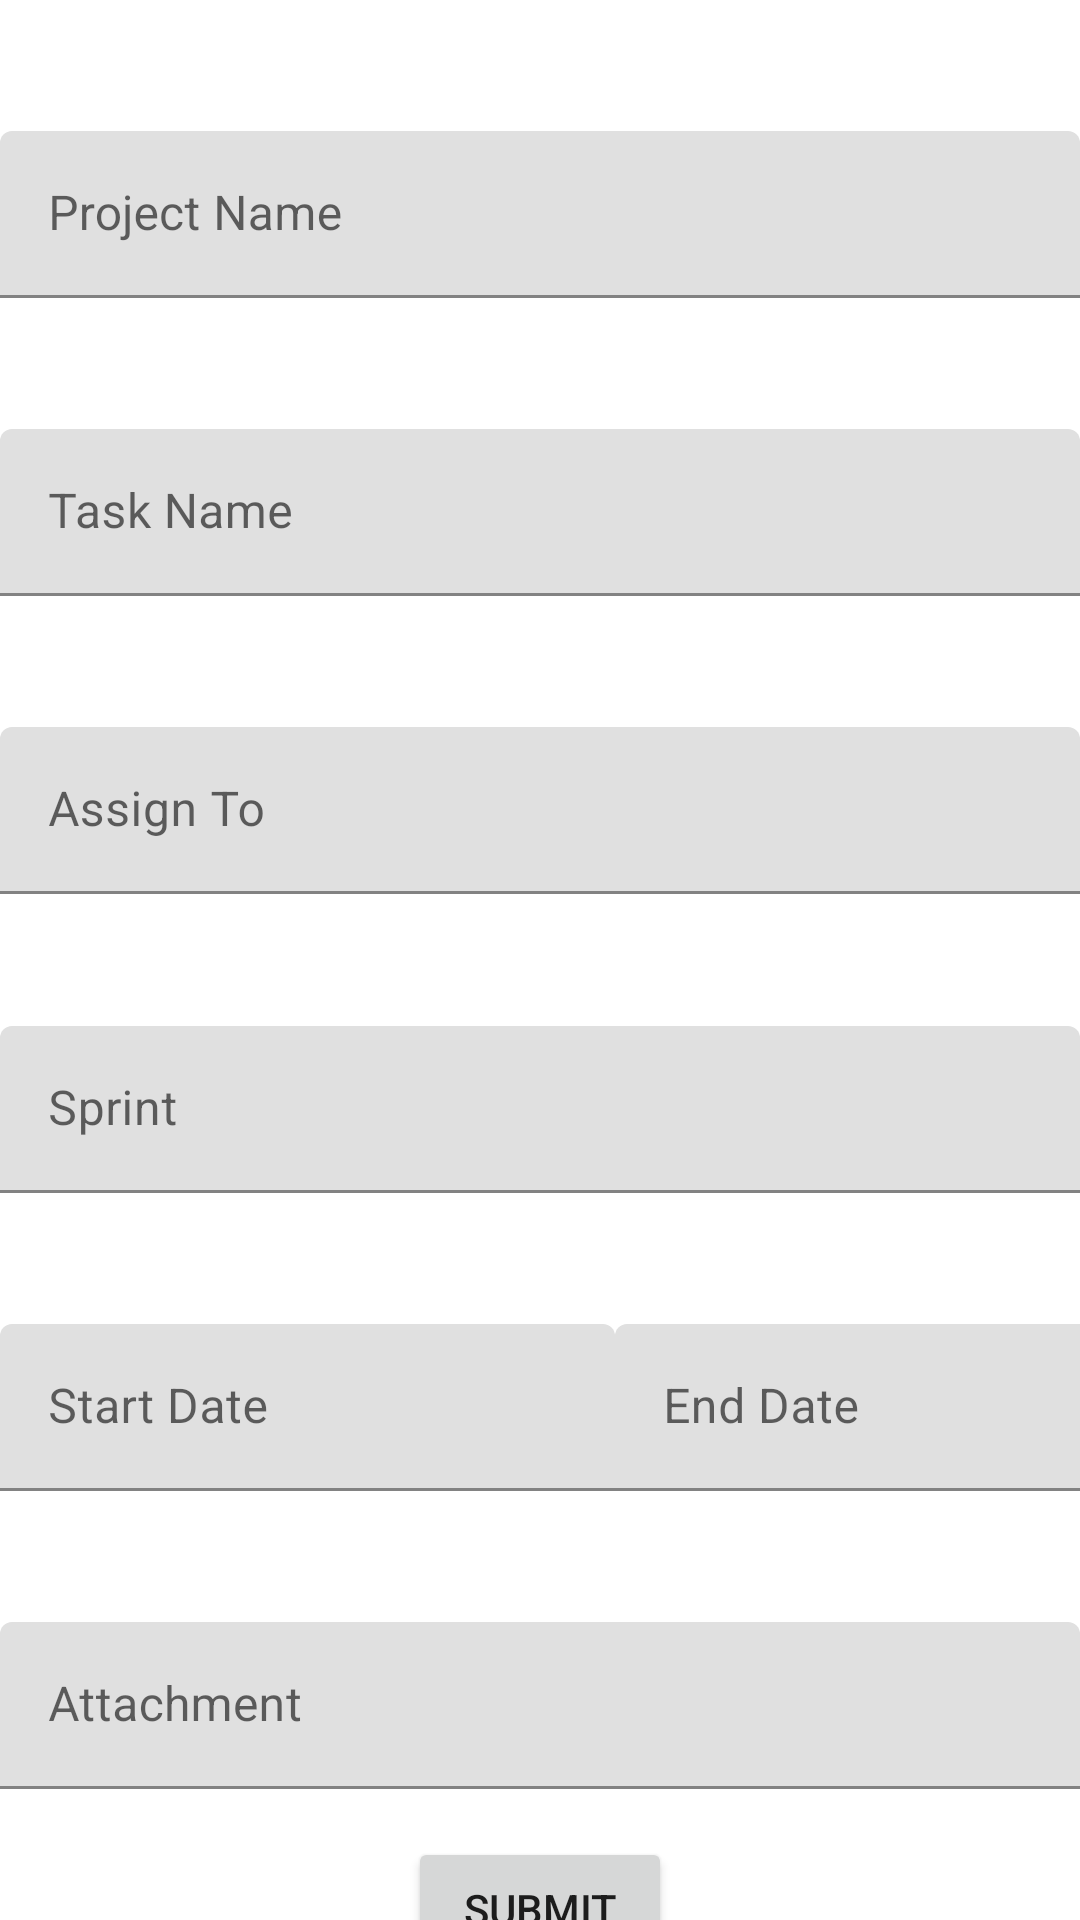

Write the Android layout XML for this screen, with the resource values it uses.
<!-- AndroidManifest.xml: application theme Theme.Approdite -->
<!-- res/layout/fragment_form_project.xml -->
<?xml version="1.0" encoding="utf-8"?>
<androidx.constraintlayout.widget.ConstraintLayout xmlns:android="http://schemas.android.com/apk/res/android"
    xmlns:app="http://schemas.android.com/apk/res-auto"
    android:layout_width="match_parent"
    android:layout_height="match_parent">

    <com.google.android.material.textfield.TextInputLayout
        android:id="@+id/project_name_layout"
        android:layout_width="match_parent"
        android:layout_height="wrap_content"
        android:hint="Project Name"
        app:layout_constraintBottom_toTopOf="@id/task_name_layout"
        app:layout_constraintEnd_toEndOf="parent"
        app:layout_constraintStart_toStartOf="parent"
        app:layout_constraintTop_toTopOf="parent">

        <com.google.android.material.textfield.TextInputEditText
            android:id="@+id/project_name_edittext"
            android:layout_width="match_parent"
            android:layout_height="wrap_content"
            android:inputType="text"
            android:maxLines="1" />

    </com.google.android.material.textfield.TextInputLayout>

    <com.google.android.material.textfield.TextInputLayout
        android:id="@+id/task_name_layout"
        android:layout_width="match_parent"
        android:layout_height="wrap_content"
        android:hint="Task Name"
        app:layout_constraintBottom_toTopOf="@id/assign_to_layout"
        app:layout_constraintEnd_toEndOf="parent"
        app:layout_constraintStart_toStartOf="parent"
        app:layout_constraintTop_toBottomOf="@id/project_name_layout">

        <com.google.android.material.textfield.TextInputEditText
            android:id="@+id/task_name_edittext"
            android:layout_width="match_parent"
            android:layout_height="wrap_content"
            android:inputType="text"
            android:maxLines="1" />

    </com.google.android.material.textfield.TextInputLayout>

    <com.google.android.material.textfield.TextInputLayout
        android:id="@+id/assign_to_layout"
        android:layout_width="match_parent"
        android:layout_height="wrap_content"
        android:hint="Assign To"
        app:layout_constraintBottom_toTopOf="@id/sprint_layout"
        app:layout_constraintEnd_toEndOf="parent"
        app:layout_constraintStart_toStartOf="parent"
        app:layout_constraintTop_toBottomOf="@id/task_name_layout">

        <com.google.android.material.textfield.TextInputEditText
            android:id="@+id/assign_to_edittext"
            android:layout_width="match_parent"
            android:layout_height="wrap_content"
            android:inputType="text"
            android:maxLines="1" />

    </com.google.android.material.textfield.TextInputLayout>

    <com.google.android.material.textfield.TextInputLayout
        android:id="@+id/sprint_layout"
        android:layout_width="match_parent"
        android:layout_height="wrap_content"
        android:hint="Sprint"
        app:layout_constraintBottom_toTopOf="@id/date_layout"
        app:layout_constraintEnd_toEndOf="parent"
        app:layout_constraintStart_toStartOf="parent"
        app:layout_constraintTop_toBottomOf="@id/assign_to_layout">

        <com.google.android.material.textfield.TextInputEditText
            android:id="@+id/sprint_edittext"
            android:layout_width="match_parent"
            android:layout_height="wrap_content"
            android:inputType="text"
            android:maxLines="1" />
    </com.google.android.material.textfield.TextInputLayout>

    <LinearLayout
        android:id="@+id/date_layout"
        android:layout_width="wrap_content"
        android:layout_height="wrap_content"
        android:orientation="horizontal"
        app:layout_constraintBottom_toTopOf="@id/attachment_layout"
        app:layout_constraintEnd_toEndOf="parent"
        app:layout_constraintStart_toStartOf="parent"
        app:layout_constraintTop_toBottomOf="@id/sprint_layout">

        <com.google.android.material.textfield.TextInputLayout
            android:id="@+id/start_date_layout"
            android:layout_width="205dp"
            android:layout_height="wrap_content"
            android:hint="Start Date">

            <com.google.android.material.textfield.TextInputEditText
                android:id="@+id/start_date_edittext"
                android:layout_width="match_parent"
                android:layout_height="wrap_content"
                android:clickable="true"
                android:focusable="false"
                android:inputType="none"
                android:maxLines="1" />

        </com.google.android.material.textfield.TextInputLayout>

        <com.google.android.material.textfield.TextInputLayout
            android:id="@+id/end_date_layout"
            android:layout_width="205dp"
            android:layout_height="wrap_content"
            android:hint="End Date">

            <com.google.android.material.textfield.TextInputEditText
                android:id="@+id/end_date_edittext"
                android:layout_width="match_parent"
                android:layout_height="wrap_content"
                android:clickable="true"
                android:focusable="false"
                android:inputType="none"
                android:maxLines="1" />

        </com.google.android.material.textfield.TextInputLayout>


    </LinearLayout>

    <com.google.android.material.textfield.TextInputLayout
        android:id="@+id/attachment_layout"
        android:layout_width="match_parent"
        android:layout_height="wrap_content"
        android:hint="Attachment"
        app:layout_constraintBottom_toBottomOf="parent"
        app:layout_constraintEnd_toEndOf="parent"
        app:layout_constraintStart_toStartOf="parent"
        app:layout_constraintTop_toBottomOf="@id/date_layout">

        <com.google.android.material.textfield.TextInputEditText
            android:id="@+id/attachment_edittext"
            android:layout_width="match_parent"
            android:layout_height="wrap_content"
            android:inputType="text"
            android:maxLines="1" />
    </com.google.android.material.textfield.TextInputLayout>

    <Button
        android:id="@+id/submit_button"
        android:layout_width="wrap_content"
        android:layout_height="wrap_content"
        android:layout_marginStart="16dp"
        android:layout_marginTop="16dp"
        android:layout_marginEnd="16dp"
        android:onClick="onSubmitClicked"
        android:text="Submit"
        app:layout_constraintEnd_toEndOf="parent"
        app:layout_constraintStart_toStartOf="parent"
        app:layout_constraintTop_toBottomOf="@+id/attachment_layout" />
</androidx.constraintlayout.widget.ConstraintLayout>
<!-- resources referenced by this layout -->
<resources>
  <style name="Theme.Approdite" parent="Theme.MaterialComponents.DayNight.NoActionBar">
          
          <item name="colorPrimary">@color/purple_500</item>
          <item name="colorPrimaryVariant">@color/purple_700</item>
          <item name="colorOnPrimary">@color/white</item>
          
          <item name="colorSecondary">@color/teal_200</item>
          <item name="colorSecondaryVariant">@color/teal_700</item>
          <item name="colorOnSecondary">@color/black</item>
          
          <item name="android:statusBarColor">?attr/colorPrimaryVariant</item>
          
      </style>
  <color name="purple_500">#FF6200EE</color>
  <color name="purple_700">#FF3700B3</color>
  <color name="white">#FFFFFFFF</color>
  <color name="teal_200">#FF03DAC5</color>
  <color name="teal_700">#FF018786</color>
  <color name="black">#FF000000</color>
</resources>
